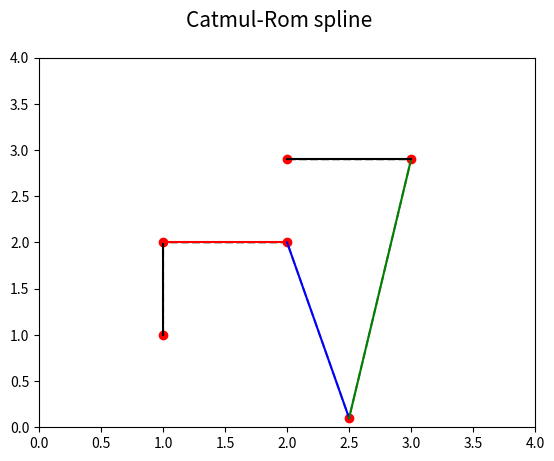
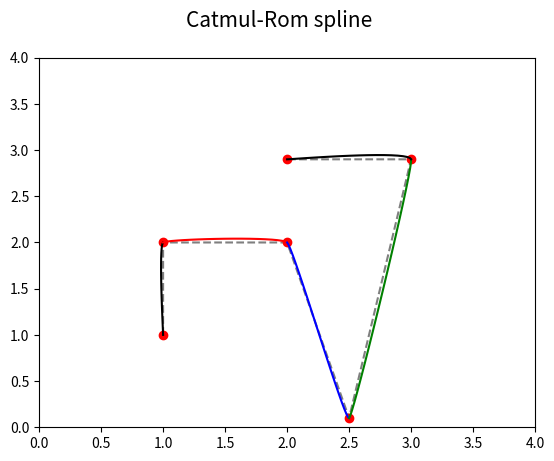
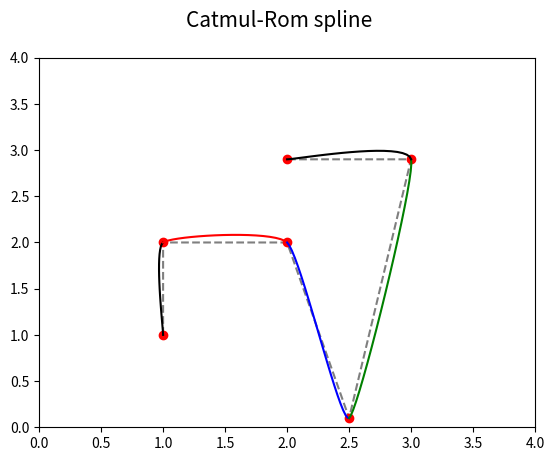
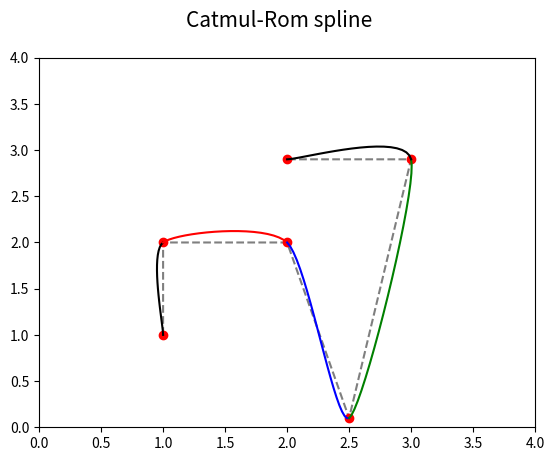
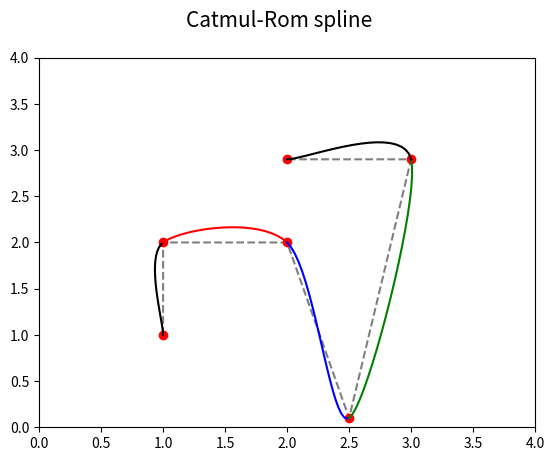
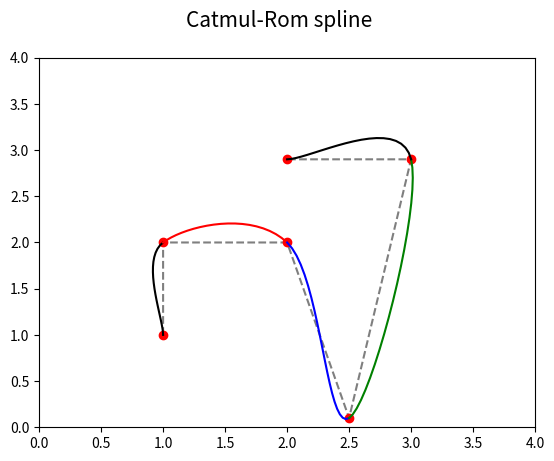
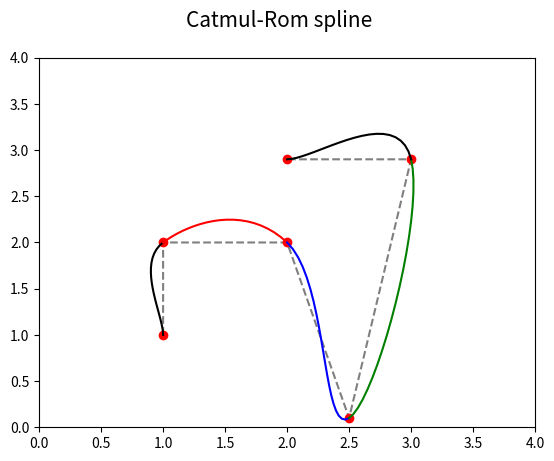
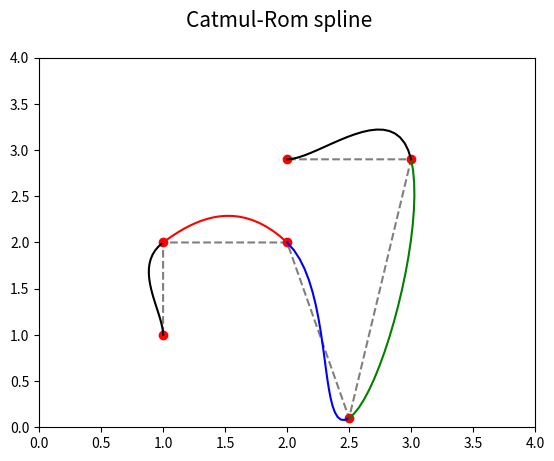
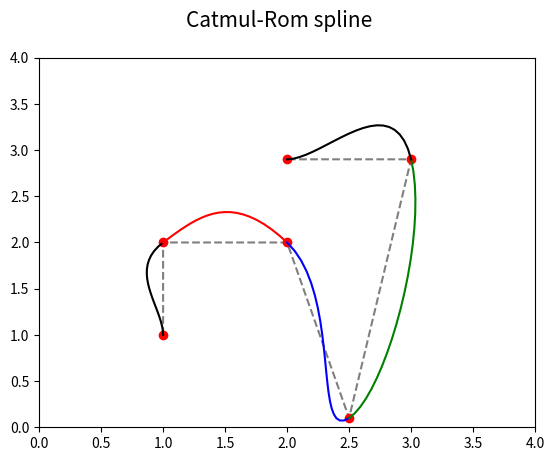
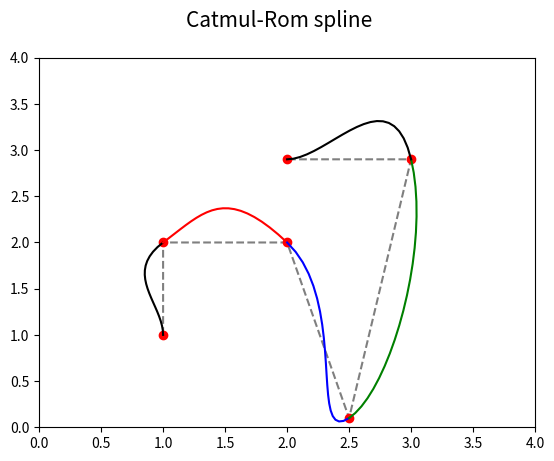

These charts were generated, in order, by the following Python code:
"""Parametrická křivka: Catmul-Romova spline s násobnými body."""

#
# Použito v článku:
#
# Parametrické křivky používané v designu i při tvorbě animací (dokončení)
# https://www.root.cz/clanky/parametricke-krivky-pouzivane-v-designu-i-pri-tvorbe-animaci-dokonceni/
#
# Součást seriálu:
#
# Křivky nejen v počítačové grafice
# https://www.root.cz/serialy/krivky-nejen-v-pocitacove-grafice/
#

import numpy as np
import matplotlib.pyplot as plt

# hodnoty parametru t
t = np.arange(0, 1.05, 0.05)

# řídicí body B-spline
xc = (1, 1, 2, 2.5, 3, 2)
yc = (1, 2, 2, 0.1, 2.9, 2.9)


def draw_catmul_rom_arc(xc, yc, ax, style):
    x = 0
    y = 0
    for i in range(0, 4):
        x += xc[i]*Q[i]
        y += yc[i]*Q[i]

    # vrcholy na křivce pospojované úsečkami
    ax.plot(x, y, style)


# koeficient Catmul-Romovy spline
tau_1 = 0.0
tau_2 = 1.0

frame = 0
for tau in np.linspace(tau_1, tau_2, 10):

    # bázové polynomy
    Q = [-tau*t + 2*tau*t**2 - tau*t**3,
         1+(tau-3)*t**2+(2-tau)*t**3,
         tau*t + (3-2*tau)*t**2 + (tau-2)*t**3,
         -tau*t**2+tau*t**3]

    # rozměry grafu při uložení: 640x480 pixelů
    fig, ax = plt.subplots(1, figsize=(6.4, 4.8))

    # titulek grafu
    fig.suptitle('Catmul-Rom spline', fontsize=15)

    # určení rozsahů na obou souřadných osách
    ax.set_xlim(0, 4)
    ax.set_ylim(0, 4)

    # řídicí body B-spline
    ax.plot(xc, yc, 'k--', alpha=0.5)
    ax.plot(xc, yc, 'ro')

    # oblouk s násobnými body
    draw_catmul_rom_arc((xc[0], xc[0], xc[1], xc[2]),
                   (yc[0], yc[0], yc[1], yc[2]), ax, "k-")

    # první oblouk
    draw_catmul_rom_arc(xc[0:4], yc[0:4], ax, "r-")

    # druhý oblouk
    draw_catmul_rom_arc(xc[1:5], yc[1:5], ax, "b-")

    # třetí oblouk
    draw_catmul_rom_arc(xc[2:6], yc[2:6], ax, "g-")

    # oblouk s násobnými body
    draw_catmul_rom_arc((xc[3], xc[4], xc[5], xc[5]),
                   (yc[3], yc[4], yc[5], yc[5]), ax, "k-")

    # uložení grafu do rastrového obrázku
    plt.savefig("catmul-rom_anim_{:02}.png".format(frame))

    # další snímek
    frame += 1
